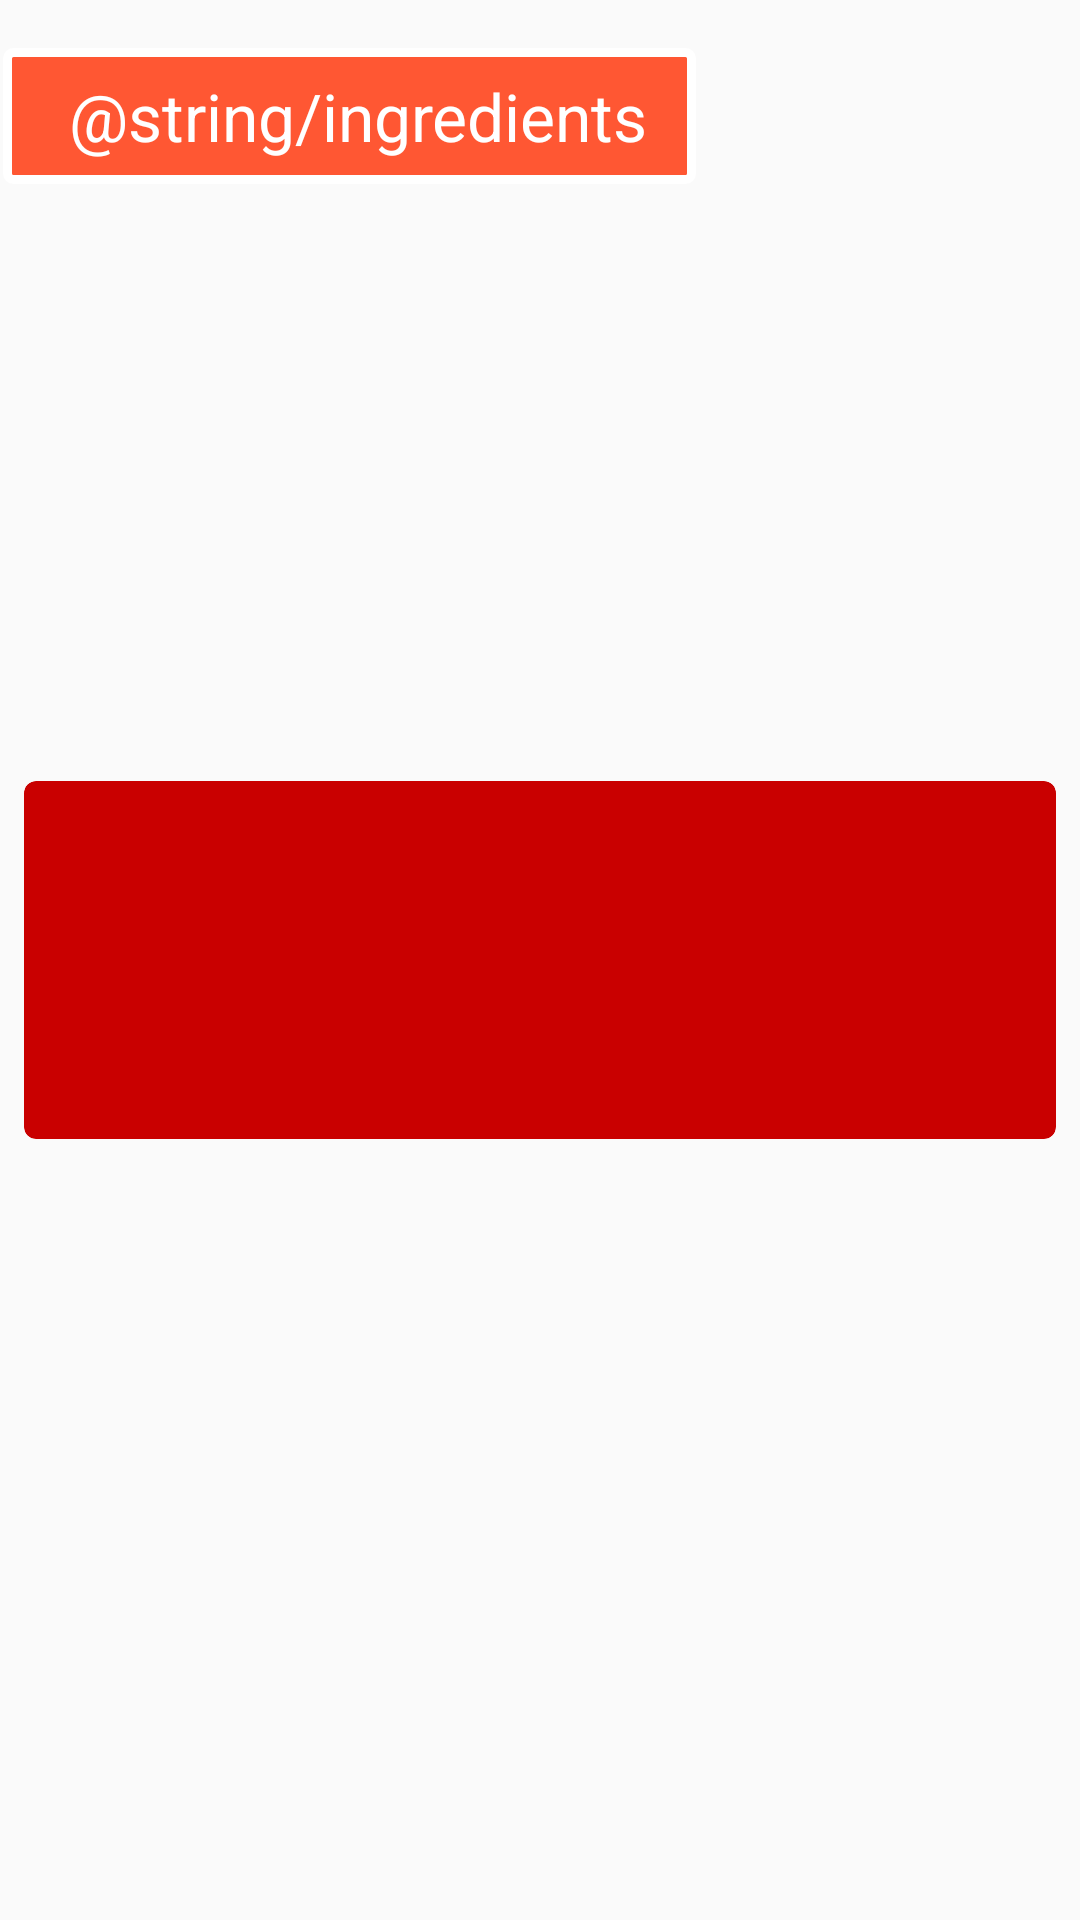

Here is an Android app screen rendered from its layout file. Give the layout XML and the strings, colors and styles it references.
<!-- AndroidManifest.xml: application theme AppTheme -->
<!-- res/layout/ingredient_list_item.xml -->
<?xml version="1.0" encoding="utf-8"?>
<android.support.constraint.ConstraintLayout xmlns:android="http://schemas.android.com/apk/res/android"
    xmlns:app="http://schemas.android.com/apk/res-auto"
    xmlns:tools="http://schemas.android.com/tools"
    android:layout_width="match_parent"
    android:layout_height="wrap_content">


    <android.support.v7.widget.CardView
        android:layout_width="match_parent"
        android:layout_height="wrap_content"
        android:layout_marginEnd="@dimen/margin_8dp"
        android:layout_marginStart="@dimen/margin_8dp"
        app:cardBackgroundColor="@color/colorPrimary"
        app:cardCornerRadius="4dp"
        app:cardElevation="0dp"
        app:layout_constraintBottom_toBottomOf="parent"
        app:layout_constraintEnd_toEndOf="parent"
        app:layout_constraintStart_toStartOf="parent"
        app:layout_constraintTop_toTopOf="parent">

        <TextView
            android:id="@+id/ingredients_view"
            android:layout_width="wrap_content"
            android:layout_height="wrap_content"
            android:layout_marginBottom="@dimen/margin_16dp"
            android:layout_marginEnd="@dimen/margin_16dp"
            android:layout_marginLeft="@dimen/margin_16dp"
            android:layout_marginRight="@dimen/margin_16dp"
            android:layout_marginStart="@dimen/margin_16dp"
            android:layout_marginTop="79dp"
            android:textColor="@android:color/white"
            android:textSize="@dimen/text_18sp"
            tools:text="Ingredients" />
    </android.support.v7.widget.CardView>

    <TextView
        android:id="@+id/title_text"
        android:layout_width="wrap_content"
        android:layout_height="wrap_content"
        android:layout_marginLeft="1dp"
        android:layout_marginStart="1dp"
        android:layout_marginTop="@dimen/margin_16dp"
        android:background="@drawable/ingredient_box"
        android:paddingBottom="@dimen/margin_8dp"
        android:paddingEnd="@dimen/margin_16dp"
        android:paddingLeft="@dimen/margin_22dp"
        android:paddingRight="@dimen/margin_16dp"
        android:paddingStart="@dimen/margin_22dp"
        android:paddingTop="8dp"
        android:text="@string/ingredients"
        android:textColor="@android:color/white"
        android:textSize="@dimen/text_22sp"
        app:layout_constraintStart_toStartOf="parent"
        app:layout_constraintTop_toTopOf="parent" />

</android.support.constraint.ConstraintLayout>
<!-- resources referenced by this layout -->
<resources>
  <color name="colorPrimary">#c90000</color>
  <dimen name="margin_16dp">16dp</dimen>
  <dimen name="margin_22dp">22dp</dimen>
  <dimen name="margin_8dp">8dp</dimen>
  <dimen name="text_18sp">18sp</dimen>
  <dimen name="text_22sp">22sp</dimen>
  <!-- drawable ingredient_box (drawable) -->
  <?xml version="1.0" encoding="utf-8"?>
  <shape xmlns:android="http://schemas.android.com/apk/res/android"
      android:shape="rectangle">
      <corners
          android:bottomLeftRadius="2dp"
          android:bottomRightRadius="2dp"
          android:topLeftRadius="2dp"
          android:topRightRadius="2dp" />
      <stroke
          android:width="3dp"
          android:color="@color/ingredientColor" />
      <solid android:color="@color/ingredientBackground" />
  </shape>
  <style name="AppTheme" parent="Theme.AppCompat.Light.DarkActionBar">
          
          <item name="colorPrimary">@color/colorPrimary</item>
          <item name="colorPrimaryDark">@color/colorPrimaryDark</item>
          <item name="colorAccent">@color/colorAccent</item>
      </style>
  <color name="ingredientColor">#ffffff</color>
  <color name="ingredientBackground">#FF5733</color>
  <color name="colorPrimaryDark">#c90000</color>
  <color name="colorAccent">#22adc1</color>
</resources>
